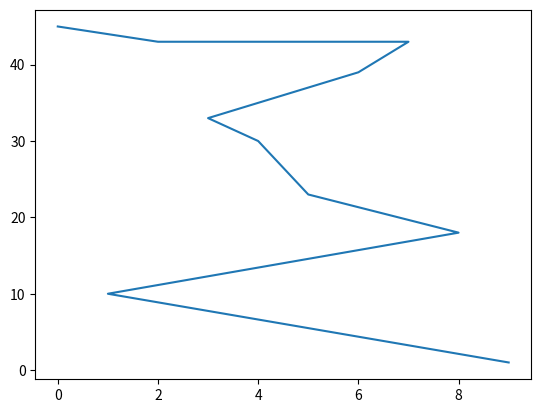

This chart was generated by the following Python code:
import math
import numpy as np
import matplotlib.pyplot as plt

s = 0
dFy0 = [2,9,0,3,7,5,6,4,8,1]
L = np.zeros(10)
X = [9,1,8,5,4,3,6,7,2,0]
n0 = len(L)
C0 = np.zeros((10,2))

for i in range(0,n0):
#-------------将飞行器上的点投影到一条线上-----------------#
    C0[i][0] = X[i]
    C0[i][1] = dFy0[i]

C2 = C0[np.lexsort(C0[:,::-1].T)]

print(C2)

for i in range(0,n0):
    dFy0[i] = C2[i][1]
    print(X[i])

for i in range(0,10):
    s = dFy0[i] + s
    L[i] = s

plt.plot(X,L)
plt.show()
